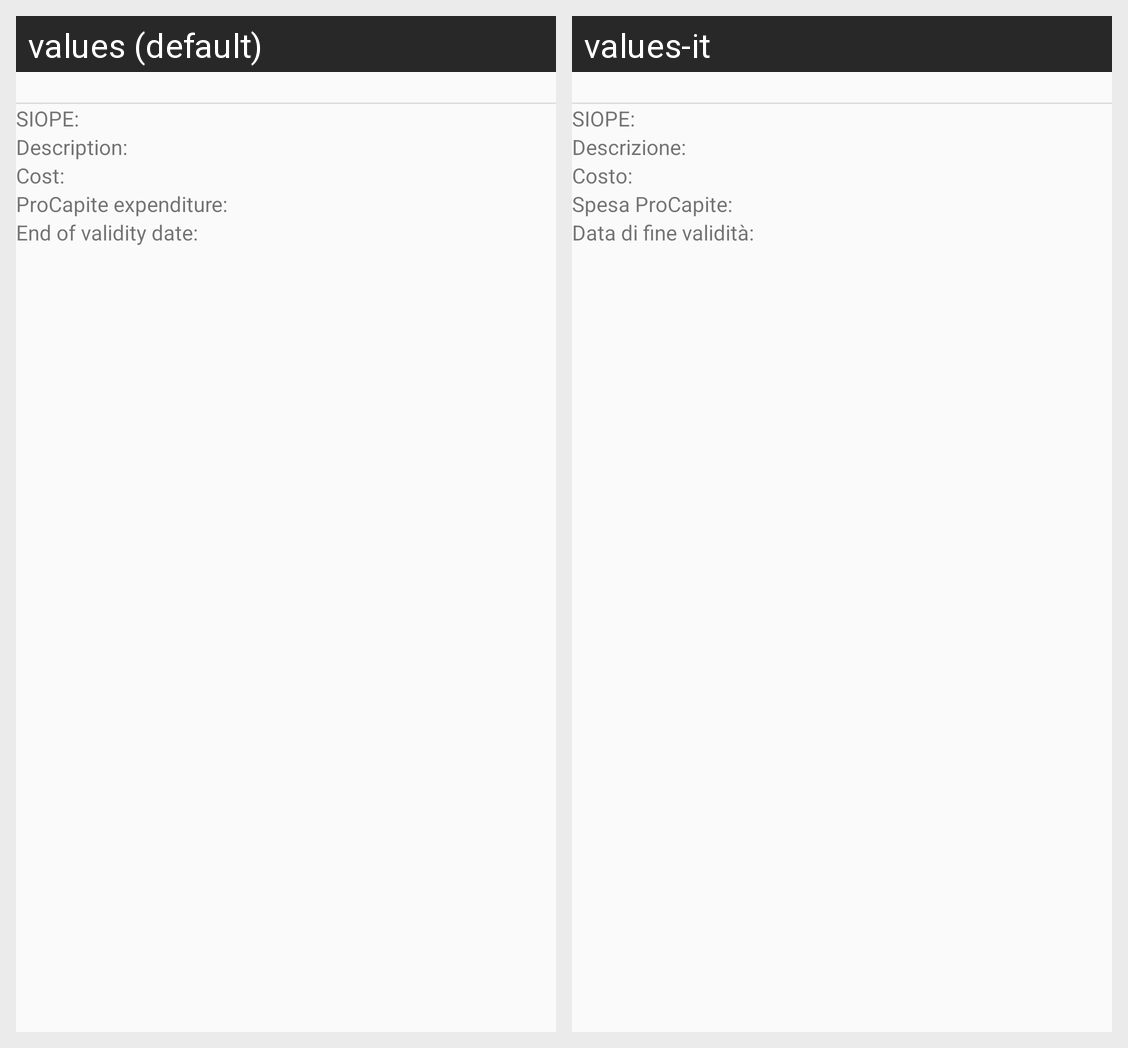

Translations of the strings shown on this Android screen, per locale in the grid:
Android screen res/layout/activity_ai_expenditure_details.xml rendered under 2 locales, left to right: values (default), values-it. Device: Nexus 5 (rendered at 1080×1920; each locale shown at half size, 540×960, under a caption strip naming it); theme AppTheme.
Strings drawn on this screen, with the default value and each locale's value (text and hints the layout hard-codes, and strings that could not be matched under every locale, appear in the picture but are not listed):

exp_siope_code
  values: SIOPE: 
  values-it: SIOPE:   [not translated; the default value is used]

exp_desc
  values: Description: 
  values-it: Descrizione: 

exp_cost
  values: Cost: 
  values-it: Costo: 

exp_procapite
  values: ProCapite expenditure: 
  values-it: Spesa ProCapite: 

exp_end_validity
  values: End of validity date: 
  values-it: Data di fine validità:
